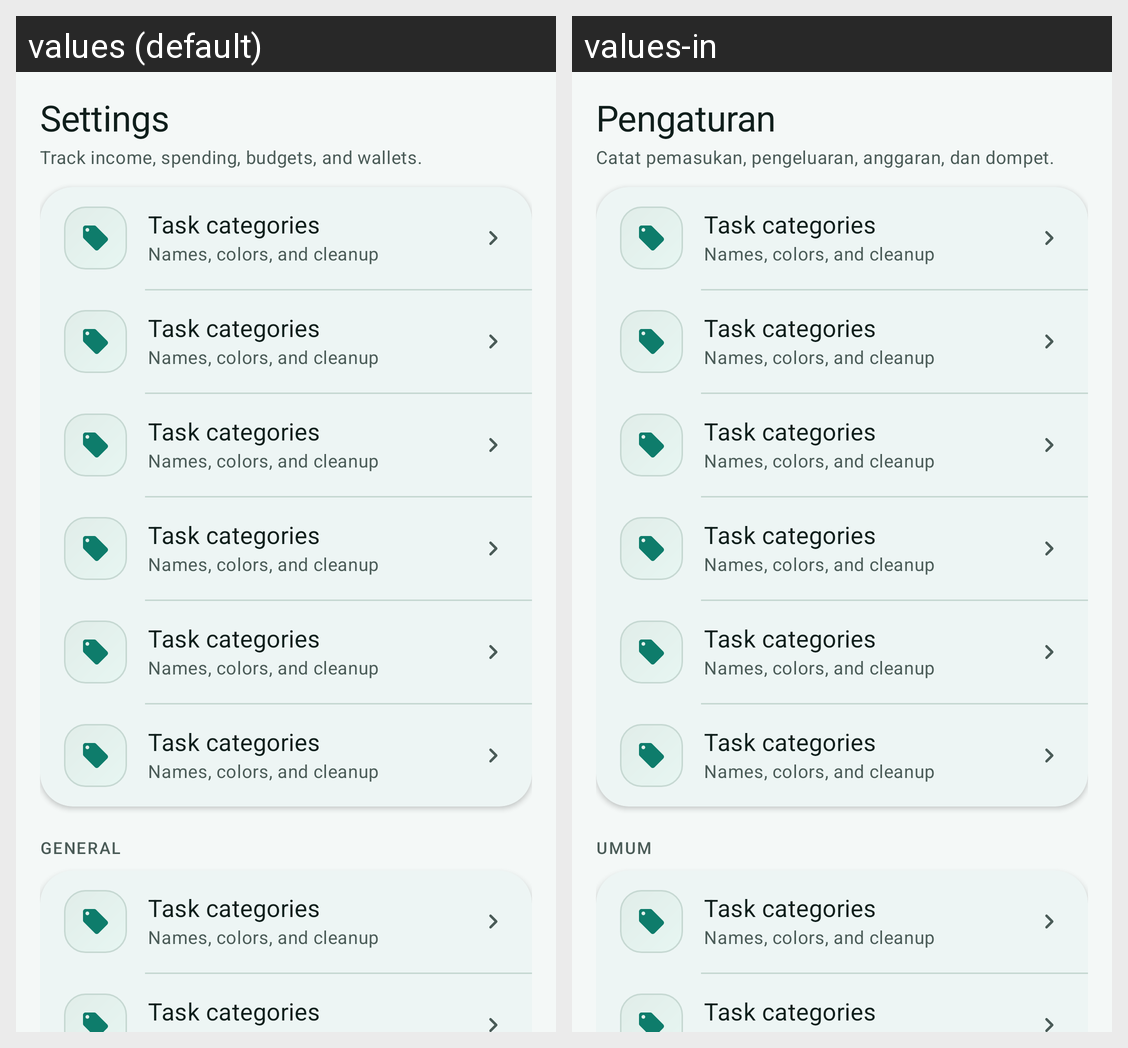

Strings drawn on this Android screen and how each of the app's shown locales translates them:
Android screen res/layout/fragment_finance_settings.xml rendered under 2 locales, left to right: values (default), values-in. Device: Nexus 5 (rendered at 1080×1920; each locale shown at half size, 540×960, under a caption strip naming it); theme Theme.CatatKu.
Strings drawn on this screen, with the default value and each locale's value (text and hints the layout hard-codes, and strings that could not be matched under every locale, appear in the picture but are not listed):

finance_tab_settings
  values: Settings
  values-in: Pengaturan

feature_finance_desc
  values: Track income, spending, budgets, and wallets.
  values-in: Catat pemasukan, pengeluaran, anggaran, dan dompet.

settings_general
  values: General
  values-in: Umum
